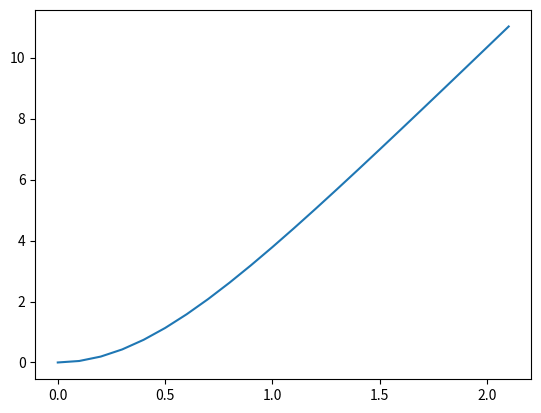

Reproduce this figure in Python.
# -*- coding: utf-8 -*-
"""
Created on Tue Mar 15 16:19:09 2022

@author: Alexandre
"""

import matplotlib.pyplot as plt
import numpy as np
x = np.array([])
y = np.array([])

v=6.8
g=9.8
t=0
while t < 2.2:
    y = np.append(y, v**2/g*np.log(np.cosh(g*t/v)))
    x = np.append(x, t)
    t = t+0.1
plt.plot(x,y)